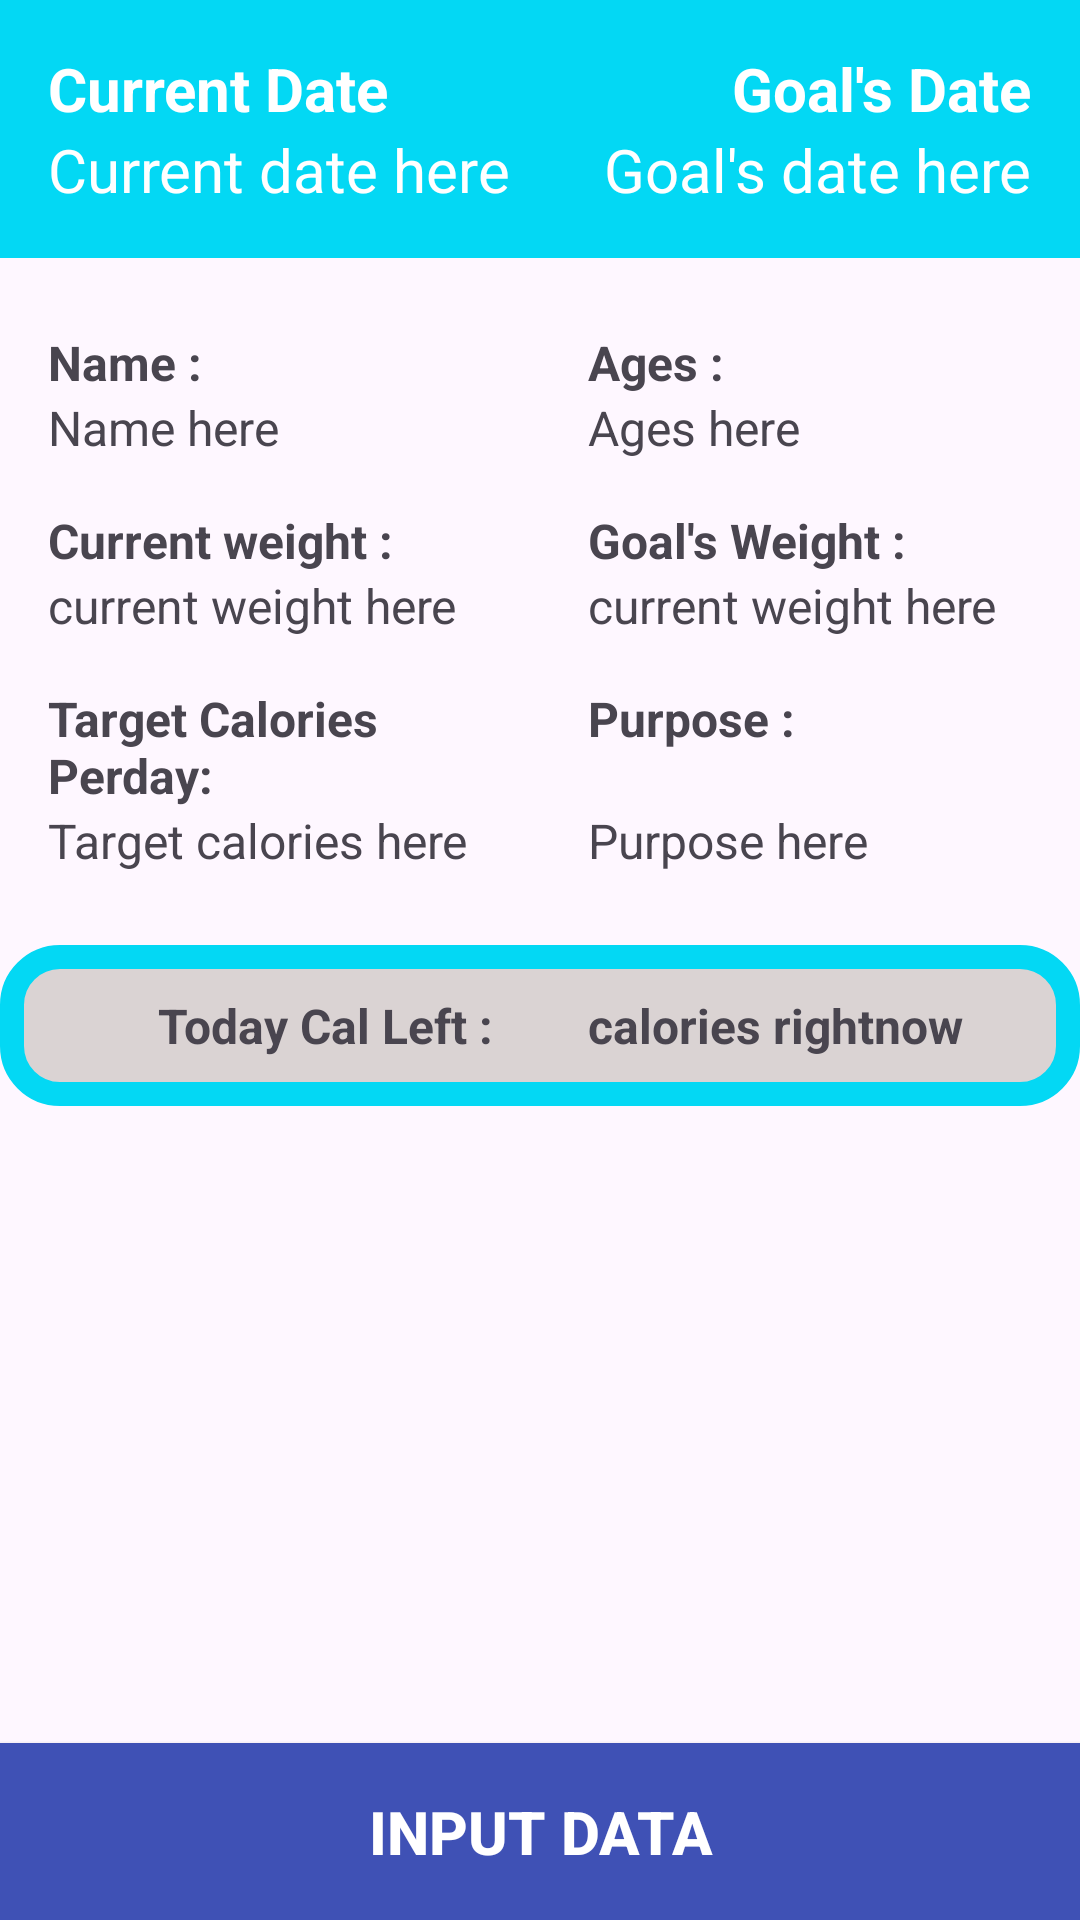

Produce the Android XML layout that renders to this screen, including the resource entries it uses.
<!-- AndroidManifest.xml: application theme Theme.Calorify -->
<!-- res/layout/activity_home_screen.xml -->
<?xml version="1.0" encoding="utf-8"?>
<androidx.constraintlayout.widget.ConstraintLayout xmlns:android="http://schemas.android.com/apk/res/android"
    xmlns:app="http://schemas.android.com/apk/res-auto"
    xmlns:tools="http://schemas.android.com/tools"
    android:layout_width="match_parent"
    android:layout_height="match_parent"
    tools:context=".HomeScreen">

    <LinearLayout
        android:layout_width="match_parent"
        android:layout_height="wrap_content"
        android:orientation="horizontal"
        android:weightSum="2"
        android:background="@color/lightBlue"
        app:layout_constraintTop_toTopOf="parent"
        android:padding="16dp"
        >

        <LinearLayout
            android:layout_width="match_parent"
            android:layout_height="wrap_content"
            android:orientation="vertical"
            android:layout_weight="1"
            >

            <TextView
            android:layout_width="wrap_content"
            android:layout_height="match_parent"
            android:id="@+id/title_date_now"
            android:text="Current Date"
            android:textSize="20dp"
            android:textColor="@color/white"
            android:textStyle="bold"
            />

            <TextView
            android:layout_width="wrap_content"
            android:layout_height="match_parent"
            android:id="@+id/date_now"
            android:textSize="20dp"
            android:text="Current date here"
            android:textColor="@color/white"
            />

        </LinearLayout>


        <LinearLayout
            android:layout_width="match_parent"
            android:layout_height="wrap_content"
            android:orientation="vertical"
            android:layout_weight="1"
            android:gravity="end"
            >

            <TextView
                android:layout_width="wrap_content"
                android:layout_height="match_parent"
                android:id="@+id/title_date_goal"
                android:text="Goal's Date"
                android:textSize="20dp"
                android:textColor="@color/white"
                android:textStyle="bold"
                />

            <TextView
                android:layout_width="wrap_content"
                android:layout_height="match_parent"
                android:id="@+id/date_goal"
                android:textSize="20dp"
                android:text="Goal's date here"
                android:textColor="@color/white"
                />
        </LinearLayout>

    </LinearLayout>

        <androidx.constraintlayout.widget.Guideline
            android:id="@+id/guide_line"
            android:layout_width="wrap_content"
            android:layout_height="wrap_content"
            android:orientation="vertical"
            app:layout_constraintGuide_percent="0.5"
            app:layout_constraintTop_toTopOf="parent" />

        <TextView
            android:layout_width="0dp"
            android:layout_height="wrap_content"
            android:layout_marginTop="110dp"
            android:id="@+id/title_nama"
            android:text="Name :"
            android:layout_marginStart="16dp"
            android:textStyle="bold"
            android:textSize="@dimen/content"
            app:layout_constraintEnd_toStartOf="@id/guide_line"
            app:layout_constraintStart_toStartOf="parent"
            app:layout_constraintTop_toTopOf="parent"
            />

        <TextView
            android:id="@+id/nama"
            android:layout_width="0dp"
            android:layout_height="wrap_content"
            android:text="Name here"
            android:layout_marginStart="16dp"
            android:textSize="@dimen/content"
            app:layout_constraintEnd_toStartOf="@id/guide_line"
            app:layout_constraintStart_toStartOf="parent"
            app:layout_constraintTop_toBottomOf="@id/title_nama"
            />

        <TextView
            android:layout_width="0dp"
            android:layout_height="wrap_content"
            android:layout_marginTop="16dp"
            android:id="@+id/title_BB_sekarang"
            android:text="Current weight :"
            android:layout_marginStart="16dp"
            android:textStyle="bold"
            android:textSize="@dimen/content"
            app:layout_constraintEnd_toStartOf="@id/guide_line"
            app:layout_constraintStart_toStartOf="parent"
            app:layout_constraintTop_toBottomOf="@id/nama"
            />


        <TextView
            android:id="@+id/BB_sekarang"
            android:layout_width="0dp"
            android:layout_height="wrap_content"
            android:text="current weight here"
            android:layout_marginStart="16dp"
            android:textSize="@dimen/content"
            app:layout_constraintEnd_toStartOf="@id/guide_line"
            app:layout_constraintStart_toStartOf="parent"
            app:layout_constraintTop_toBottomOf="@id/title_BB_sekarang"
            />

        <TextView
            android:layout_width="0dp"
            android:layout_height="wrap_content"
            android:layout_marginTop="16dp"
            android:id="@+id/title_kalori"
            android:text="Target Calories Perday:"
            android:layout_marginStart="16dp"
            android:textStyle="bold"
            android:textSize="@dimen/content"
            app:layout_constraintEnd_toStartOf="@id/guide_line"
            app:layout_constraintStart_toStartOf="parent"
            app:layout_constraintTop_toBottomOf="@id/BB_sekarang"
            />

        <TextView
            android:id="@+id/kalori"
            android:layout_width="0dp"
            android:layout_height="wrap_content"
            android:text="Target calories here"
            android:layout_marginStart="16dp"
            android:textSize="@dimen/content"
            app:layout_constraintEnd_toStartOf="@id/guide_line"
            app:layout_constraintStart_toStartOf="parent"
            app:layout_constraintTop_toBottomOf="@id/title_kalori"
            />

        <TextView
            android:id="@+id/title_usia"
            android:layout_width="0dp"
            android:layout_height="wrap_content"
            android:layout_marginStart="16dp"
            android:text="Ages :"
            android:textSize="@dimen/content"
            android:textStyle="bold"
            app:layout_constraintEnd_toEndOf="parent"
            app:layout_constraintStart_toEndOf="@id/guide_line"
            app:layout_constraintTop_toTopOf="@+id/title_nama" />

        <TextView
            android:id="@+id/usia"
            android:layout_width="0dp"
            android:layout_height="wrap_content"
            android:text="Ages here"
            android:layout_marginStart="16dp"
            android:textSize="@dimen/content"
            app:layout_constraintEnd_toEndOf="parent"
            app:layout_constraintStart_toEndOf="@id/guide_line"
            app:layout_constraintTop_toBottomOf="@id/title_usia"/>

        <TextView
            android:layout_width="0dp"
            android:layout_height="wrap_content"
            android:layout_marginTop="16dp"
            android:id="@+id/title_BB_tujuan"
            android:text="Goal's Weight :"
            android:layout_marginStart="16dp"
            android:textStyle="bold"
            android:textSize="@dimen/content"
            app:layout_constraintEnd_toEndOf="parent"
            app:layout_constraintStart_toEndOf="@id/guide_line"
            app:layout_constraintTop_toBottomOf="@id/usia"
            />

        <TextView
            android:id="@+id/BB_tujuan"
            android:layout_width="0dp"
            android:layout_height="wrap_content"
            android:text="current weight here"
            android:layout_marginStart="16dp"
            android:textSize="@dimen/content"
            app:layout_constraintEnd_toEndOf="parent"
            app:layout_constraintStart_toEndOf="@id/guide_line"
            app:layout_constraintTop_toBottomOf="@id/title_BB_tujuan"
            />

        <TextView
            android:layout_width="0dp"
            android:layout_height="wrap_content"
            android:layout_marginTop="16dp"
            android:id="@+id/title_tujuan"
            android:text="Purpose :"
            android:layout_marginStart="16dp"
            android:textStyle="bold"
            android:textSize="@dimen/content"
            app:layout_constraintEnd_toEndOf="parent"
            app:layout_constraintStart_toEndOf="@id/guide_line"
            app:layout_constraintTop_toBottomOf="@id/BB_tujuan"
            />

        <TextView
            android:id="@+id/tujuan"
            android:layout_width="0dp"
            android:layout_height="wrap_content"
            android:text="Purpose here"
            android:layout_marginStart="16dp"
            android:textSize="@dimen/content"
            app:layout_constraintEnd_toEndOf="parent"
            app:layout_constraintStart_toEndOf="@id/guide_line"
            app:layout_constraintTop_toBottomOf="@id/title_kalori"
            />

        <LinearLayout
            android:id="@+id/status"
            android:layout_width="match_parent"
            android:layout_height="wrap_content"
            android:orientation="horizontal"
            android:weightSum="2"
            android:layout_marginTop="24dp"
            android:background="@drawable/input_background"
            app:layout_constraintTop_toBottomOf="@id/tujuan">

            <TextView
                android:id="@+id/history_title"
                android:layout_width="match_parent"
                android:layout_height="wrap_content"
                android:text="Today Cal Left :"
                android:textSize="@dimen/content"
                android:layout_margin="16dp"
                android:textStyle="bold"
                android:layout_weight="1"
                android:gravity="end"
                />

            <TextView
                android:id="@+id/calories_left"
                android:layout_width="match_parent"
                android:layout_height="wrap_content"
                android:text="calories rightnow"
                android:layout_weight="1"
                android:textSize="16dp"
                android:textStyle="bold"
                android:layout_margin="16dp"
                android:gravity="start"
                />
        </LinearLayout>

    <ScrollView
        android:layout_width="match_parent"
        android:layout_height="wrap_content"
        android:id="@+id/history"
        app:layout_constraintTop_toBottomOf="@id/status"
        android:layout_marginTop="8dp"
        >

        <LinearLayout
            android:id="@+id/list_kalori"
            android:layout_width="match_parent"
            android:layout_height="wrap_content"
            android:orientation="vertical"
            >


        </LinearLayout>

    </ScrollView>

    <androidx.appcompat.widget.AppCompatButton
        android:id="@+id/button_input_data"
        android:layout_width="match_parent"
        android:layout_height="wrap_content"
        android:background="@color/blue"
        app:layout_constraintBottom_toBottomOf="parent"
        android:text="Input Data"
        android:textColor="@color/white"
        android:textStyle="bold"
        android:textSize="20dp"
        android:padding="16dp"
        />


</androidx.constraintlayout.widget.ConstraintLayout>
<!-- resources referenced by this layout -->
<resources>
  <color name="blue">#3F51B5</color>
  <color name="lightBlue">#03D8F4</color>
  <color name="white">#FFFFFFFF</color>
  <dimen name="content">16dp</dimen>
  <!-- drawable input_background (drawable) -->
  <?xml version="1.0" encoding="utf-8"?>
  <shape xmlns:android="http://schemas.android.com/apk/res/android">
      <solid android:color="@color/lightgray"></solid>
      <corners android:radius="16dp"/>
      <stroke android:color="@color/lightBlue" android:width="8dp"/>
  </shape>
  <style name="Theme.Calorify" parent="Base.Theme.Calorify" />
  <color name="lightgray">#DAD3D3</color>
  <style name="Base.Theme.Calorify" parent="Theme.Material3.DayNight.NoActionBar">
          
          
      </style>
</resources>
